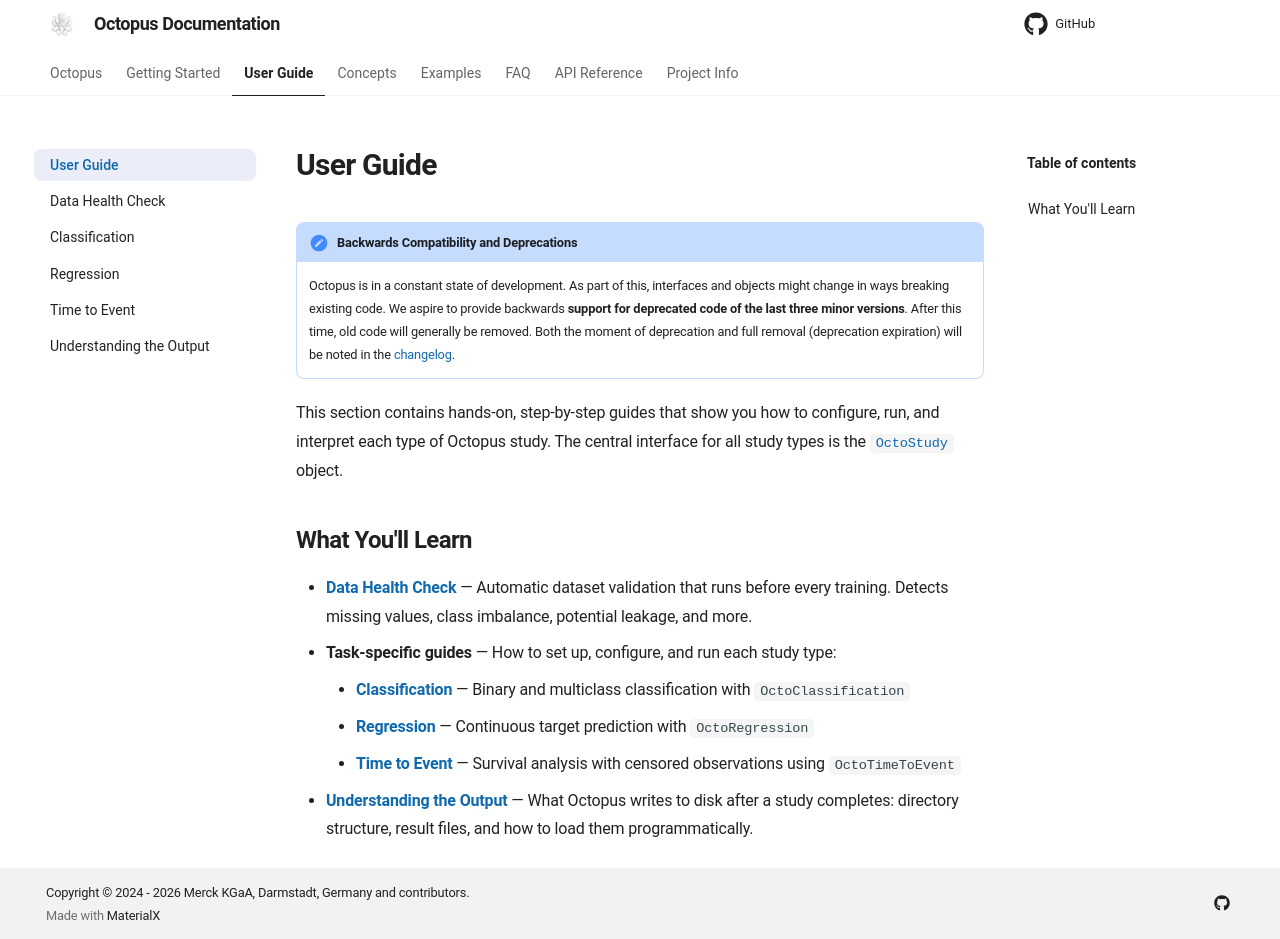

repository: emdgroup/octopus-automl · page: userguide/userguide/index.html · generator: mkdocs

# User Guide

!!! note "Backwards Compatibility and Deprecations"

    Octopus is in a constant state of development. As part of this, interfaces and objects
    might change in ways breaking existing code. We aspire to provide backwards **support
    for deprecated code of the last three minor versions**. After this time, old code will
    generally be removed. Both the moment of deprecation and full removal (deprecation
    expiration) will be noted in the [changelog](../changelog.md).

This section contains hands-on, step-by-step guides that show you how to
configure, run, and interpret each type of Octopus study.
The central interface for all study types is the
[`OctoStudy`](../reference/study.md) object.

## What You'll Learn

- **[Data Health Check](health_check.md)** — Automatic dataset validation that runs before every training. Detects missing values, class imbalance, potential leakage, and more.
- **Task-specific guides** — How to set up, configure, and run each study type:
    - **[Classification](classification.md)** — Binary and multiclass classification with `OctoClassification`
    - **[Regression](regression.md)** — Continuous target prediction with `OctoRegression`
    - **[Time to Event](time_to_event.md)** — Survival analysis with censored observations using `OctoTimeToEvent`
- **[Understanding the Output](output_structure.md)** — What Octopus writes to disk after a study completes: directory structure, result files, and how to load them programmatically.
